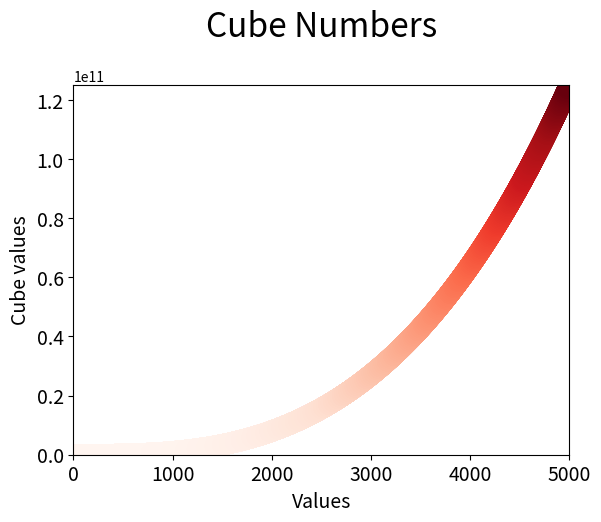

Python code for this plot:
# 15.2 colored cubes

import matplotlib.pyplot as plt

filename = r"E:\python_oop\book\crash_course\Data Visualization\Images"

x_value = [x for x in range(1, 5001)]
y_value = [y**3 for y in x_value]

plt.scatter(x_value, y_value, c=y_value, cmap=plt.cm.Reds, s=200)

# set chart title and label.
plt.title("Cube Numbers\n", fontsize=24)
plt.xlabel('Values', fontsize=14)
plt.ylabel('Cube values', fontsize=14)
plt.tick_params(axis='both', which='major', labelsize=14)

# set axis for each a value

plt.axis([0, 5000, 0, 125000000000])
plt.savefig(f'{filename}\ex[15.2]_colored_cubes.png', bbox_inches='tight')
plt.show()